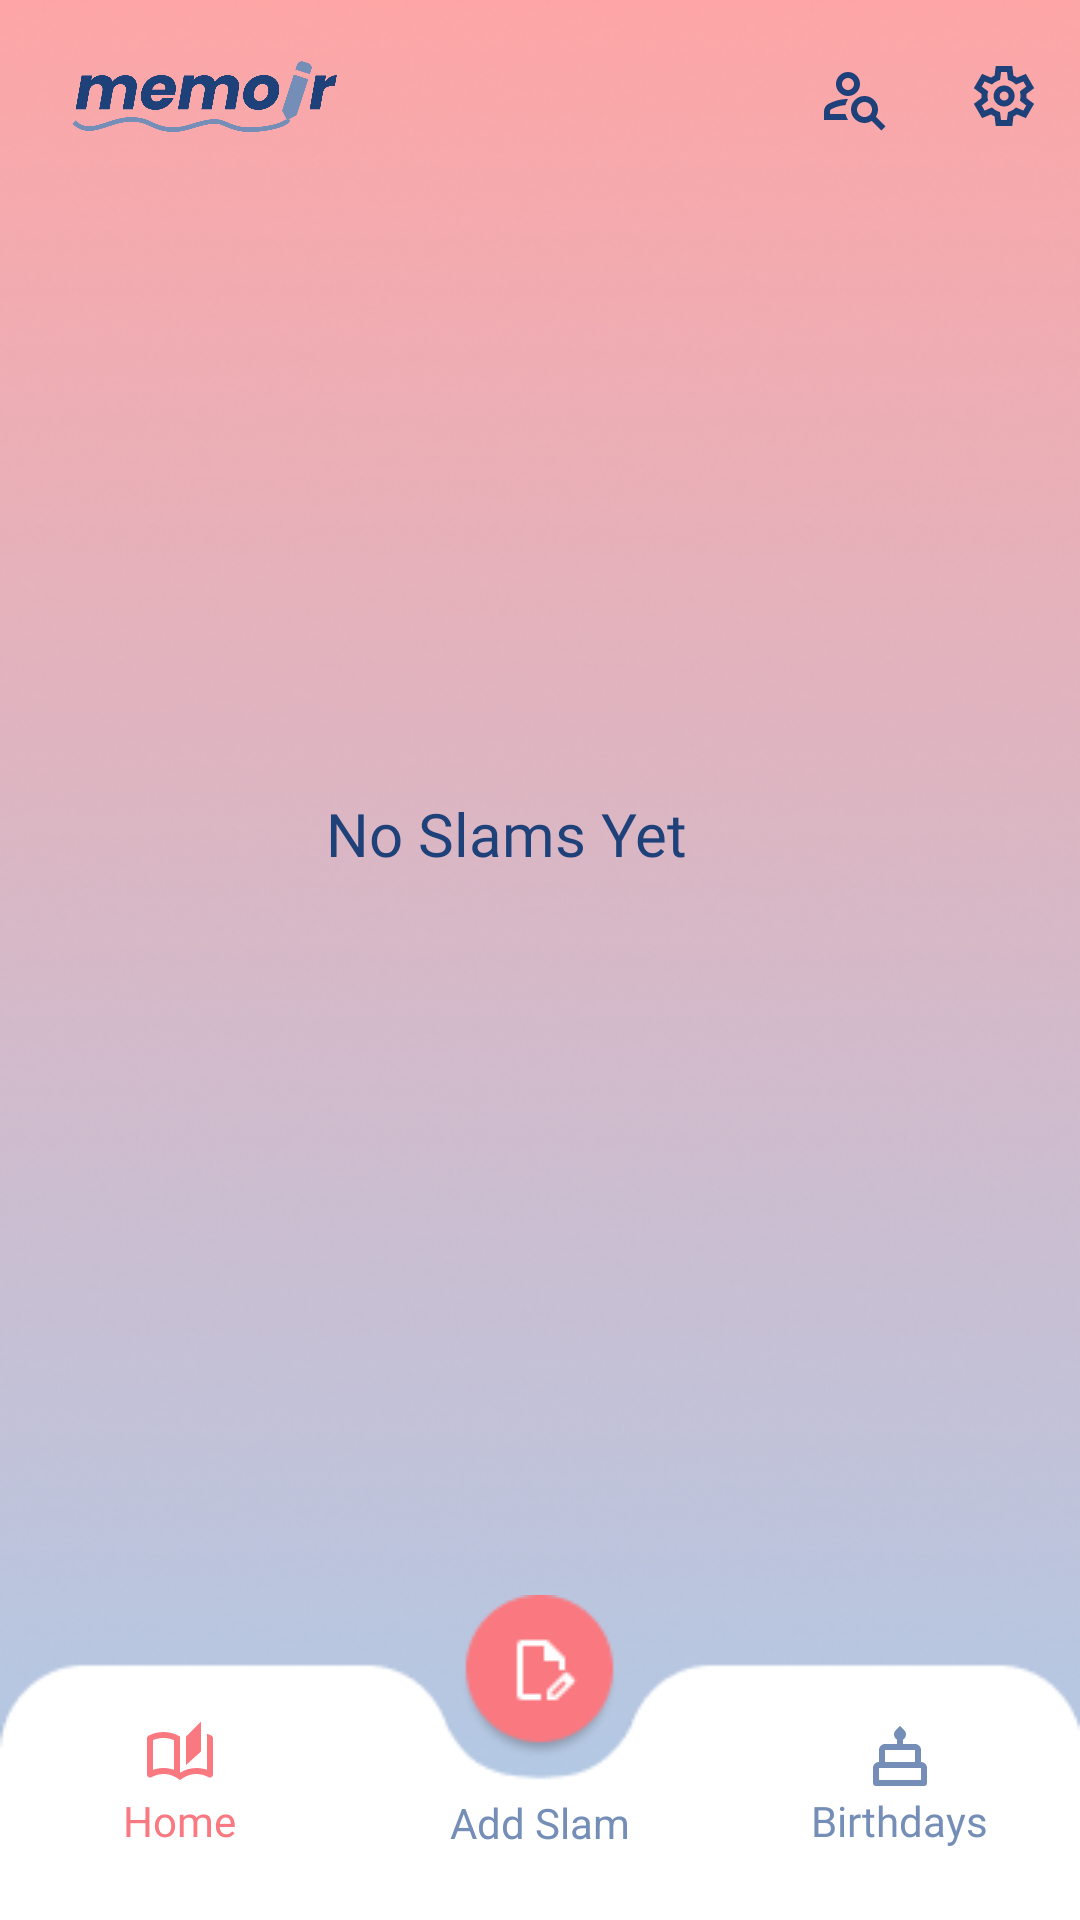

Produce the Android XML layout that renders to this screen, including the resource entries it uses.
<!-- AndroidManifest.xml: application theme Theme.Slambook -->
<!-- res/layout/homepage.xml -->
<?xml version="1.0" encoding="utf-8"?>
<androidx.constraintlayout.widget.ConstraintLayout xmlns:android="http://schemas.android.com/apk/res/android"
    xmlns:app="http://schemas.android.com/apk/res-auto"
    xmlns:tools="http://schemas.android.com/tools"
    android:layout_width="match_parent"
    android:layout_height="match_parent"
    android:background="@drawable/bg_ver2"
    tools:context=".homePage">

    <LinearLayout
        android:id="@+id/header_addSlam"
        android:layout_width="match_parent"
        android:layout_height="wrap_content"
        android:orientation="vertical"

        app:layout_constraintBaseline_toBottomOf="parent"
        app:layout_constraintEnd_toEndOf="parent"
        app:layout_constraintStart_toStartOf="parent"
        app:layout_constraintTop_toTopOf="parent">>

        <LinearLayout
            android:id="@+id/header"
            android:layout_width="match_parent"
            android:layout_height="wrap_content"
            android:layout_marginTop="20dp"
            android:layout_marginBottom="20dp"
            android:orientation="horizontal">

            <ImageView
                android:id="@+id/imageView2"
                android:layout_width="110dp"
                android:layout_height="match_parent"
                android:layout_weight="1"
                app:srcCompat="@drawable/logo_header" />


            <Space
                android:layout_width="95dp"
                android:layout_height="match_parent"
                android:layout_weight="1" />

            <ImageButton
                android:id="@+id/searchBday"
                android:layout_width="wrap_content"
                android:layout_height="wrap_content"
                android:layout_weight="1"
                android:background="#00FFFFFF"
                app:srcCompat="@drawable/ic_person_search" />

            <ImageButton
                android:id="@+id/settings_home"
                android:layout_width="wrap_content"
                android:layout_height="wrap_content"
                android:layout_weight="1"
                android:background="#00FFFFFF"
                app:srcCompat="@drawable/ic_settings" />

        </LinearLayout>

        <androidx.recyclerview.widget.RecyclerView
                android:id="@+id/recycler_slam"
                android:layout_width="match_parent"
                android:layout_height="match_parent" />

    </LinearLayout>

    <LinearLayout
        android:id="@+id/navbar"
        android:layout_width="0dp"
        android:layout_height="110dp"
        android:background="@drawable/navbar_ver5"
        android:orientation="horizontal"
        app:layout_constraintBottom_toBottomOf="parent"
        app:layout_constraintEnd_toEndOf="parent"
        app:layout_constraintStart_toStartOf="parent"
        app:layout_constraintVertical_bias=".411">

        <LinearLayout
            android:id="@+id/home"
            android:layout_width="match_parent"
            android:layout_height="wrap_content"
            android:layout_gravity="center"
            android:layout_marginTop="10dp"
            android:layout_weight="1"
            android:orientation="vertical">

            <ImageButton
                android:id="@+id/navBtn_home_home"
                android:layout_width="match_parent"
                android:layout_height="wrap_content"
                android:layout_gravity="bottom"
                android:background="#00FFFFFF"
                app:srcCompat="@drawable/ic_home_selected" />

            <TextView
                android:id="@+id/textView19"
                android:layout_width="wrap_content"
                android:layout_height="wrap_content"
                android:layout_gravity="bottom|center"
                android:text="Home"
                android:fontFamily="@font/poppins_semibold"
                android:textColor="@color/dark_pink" />
        </LinearLayout>

        <LinearLayout
            android:id="@+id/add_slam"
            android:layout_width="match_parent"
            android:layout_height="match_parent"
            android:layout_gravity="center"
            android:layout_weight="1"
            android:orientation="vertical">

            <ImageButton
                android:id="@+id/navBtn_addSlam_home"
                android:layout_width="wrap_content"
                android:layout_height="wrap_content"
                android:layout_gravity="center"
                android:layout_marginBottom="10dp"
                android:layout_weight="1"
                android:background="#00FFFFFF"
                app:srcCompat="@drawable/navbar_addslam_btn" />

            <TextView
                android:id="@+id/textView23"
                android:layout_width="wrap_content"
                android:layout_height="wrap_content"
                android:layout_gravity="center"
                android:layout_marginBottom="20dp"
                android:layout_weight="1"
                android:text="Add Slam"
                android:textColor="@color/blue" />
        </LinearLayout>

        <LinearLayout
            android:id="@+id/bdays"
            android:layout_width="match_parent"
            android:layout_height="wrap_content"
            android:layout_gravity="center"
            android:layout_marginTop="10dp"
            android:layout_weight="1"
            android:orientation="vertical">

            <ImageButton
                android:id="@+id/navBtn_bday_home"
                android:layout_width="match_parent"
                android:layout_height="wrap_content"
                android:layout_gravity="center"
                android:layout_weight="1"
                android:background="#00FFFFFF"
                app:srcCompat="@drawable/ic_bday" />

            <TextView
                android:id="@+id/textView20"
                android:layout_width="wrap_content"
                android:layout_height="wrap_content"
                android:layout_gravity="bottom|center"
                android:fontFamily="@font/poppins_regular"
                android:text="Birthdays"
                android:textColor="@color/blue" />
        </LinearLayout>


    </LinearLayout>


    <TextView
        android:id="@+id/txt_noSlam"
        android:layout_width="wrap_content"
        android:layout_height="wrap_content"
        android:fontFamily="@font/poppins_bold"
        android:text="No Slams Yet"
        android:textColor="@color/dark_blue"
        android:textSize="20sp"
        app:layout_constraintBottom_toBottomOf="parent"
        app:layout_constraintEnd_toEndOf="parent"
        app:layout_constraintHorizontal_bias="0.454"
        app:layout_constraintStart_toStartOf="parent"
        app:layout_constraintTop_toTopOf="parent"
        app:layout_constraintVertical_bias="0.431" />


</androidx.constraintlayout.widget.ConstraintLayout>
<!-- resources referenced by this layout -->
<resources>
  <color name="blue">#758EB7</color>
  <color name="dark_blue">#1F417A</color>
  <color name="dark_pink">#FA7880</color>
  <!-- drawable ic_bday (drawable) -->
  <vector xmlns:android="http://schemas.android.com/apk/res/android"
      android:width="24dp"
      android:height="24dp"
      android:viewportWidth="24"
      android:viewportHeight="24">
    <group>
      <clip-path
          android:pathData="M0,0h24v24h-24z"/>
      <path
          android:pathData="M4,22C3.717,22 3.479,21.904 3.287,21.712C3.096,21.521 3,21.283 3,21V16C3,15.45 3.196,14.979 3.588,14.587C3.979,14.196 4.45,14 5,14V10C5,9.45 5.196,8.979 5.588,8.587C5.979,8.196 6.45,8 7,8H11V6.55C10.7,6.35 10.458,6.108 10.275,5.825C10.092,5.542 10,5.2 10,4.8C10,4.55 10.05,4.304 10.15,4.063C10.25,3.821 10.4,3.6 10.6,3.4L12,2L13.4,3.4C13.6,3.6 13.75,3.821 13.85,4.063C13.95,4.304 14,4.55 14,4.8C14,5.2 13.908,5.542 13.725,5.825C13.542,6.108 13.3,6.35 13,6.55V8H17C17.55,8 18.021,8.196 18.413,8.587C18.804,8.979 19,9.45 19,10V14C19.55,14 20.021,14.196 20.413,14.587C20.804,14.979 21,15.45 21,16V21C21,21.283 20.904,21.521 20.712,21.712C20.521,21.904 20.283,22 20,22H4ZM7,14H17V10H7V14ZM5,20H19V16H5V20Z"
          android:fillColor="#758EB7"/>
    </group>
  </vector>
  <!-- drawable ic_home_selected (drawable) -->
  <vector xmlns:android="http://schemas.android.com/apk/res/android"
      android:width="24dp"
      android:height="24dp"
      android:viewportWidth="24"
      android:viewportHeight="24">
    <group>
      <clip-path
          android:pathData="M0,0h24v24h-24z"/>
      <path
          android:pathData="M12,20C11.2,19.367 10.333,18.875 9.4,18.525C8.467,18.175 7.5,18 6.5,18C5.8,18 5.113,18.092 4.438,18.275C3.763,18.458 3.117,18.717 2.5,19.05C2.15,19.233 1.813,19.225 1.487,19.025C1.163,18.825 1,18.533 1,18.15V6.1C1,5.917 1.046,5.742 1.138,5.575C1.229,5.408 1.367,5.283 1.55,5.2C2.317,4.8 3.117,4.5 3.95,4.3C4.783,4.1 5.633,4 6.5,4C7.467,4 8.413,4.125 9.337,4.375C10.262,4.625 11.15,5 12,5.5V17.6C12.85,17.067 13.742,16.667 14.675,16.4C15.608,16.133 16.55,16 17.5,16C18.1,16 18.688,16.05 19.263,16.15C19.837,16.25 20.417,16.4 21,16.6V4.6C21.25,4.683 21.496,4.771 21.737,4.863C21.979,4.954 22.217,5.067 22.45,5.2C22.633,5.283 22.771,5.408 22.862,5.575C22.954,5.742 23,5.917 23,6.1V18.15C23,18.533 22.837,18.825 22.513,19.025C22.188,19.225 21.85,19.233 21.5,19.05C20.883,18.717 20.237,18.458 19.563,18.275C18.888,18.092 18.2,18 17.5,18C16.5,18 15.533,18.175 14.6,18.525C13.667,18.875 12.8,19.367 12,20ZM14,15V5.5L19,0.5V10.5L14,15ZM10,16.625V6.725C9.45,6.492 8.879,6.313 8.288,6.188C7.696,6.063 7.1,6 6.5,6C5.883,6 5.283,6.058 4.7,6.175C4.117,6.292 3.55,6.467 3,6.7V16.625C3.583,16.408 4.162,16.25 4.738,16.15C5.313,16.05 5.9,16 6.5,16C7.1,16 7.688,16.05 8.262,16.15C8.837,16.25 9.417,16.408 10,16.625Z"
          android:fillColor="#FA7880"/>
    </group>
  </vector>
  <style name="Theme.Slambook" parent="Theme.AppCompat.Light.NoActionBar">
          
          <item name="colorPrimary">@color/dark_pink</item>
          <item name="colorPrimaryVariant">@color/light_pink</item>
          <item name="colorOnPrimary">@color/dark_blue</item>
          
          <item name="colorSecondary">@color/dark_blue</item>
          <item name="colorSecondaryVariant">@color/blue</item>
          <item name="colorOnSecondary">@color/black</item>
          
          <item name="android:statusBarColor">?attr/colorPrimaryVariant</item>
          
      </style>
  <color name="light_pink">#FFA5A5</color>
  <color name="black">#FF000000</color>
</resources>
